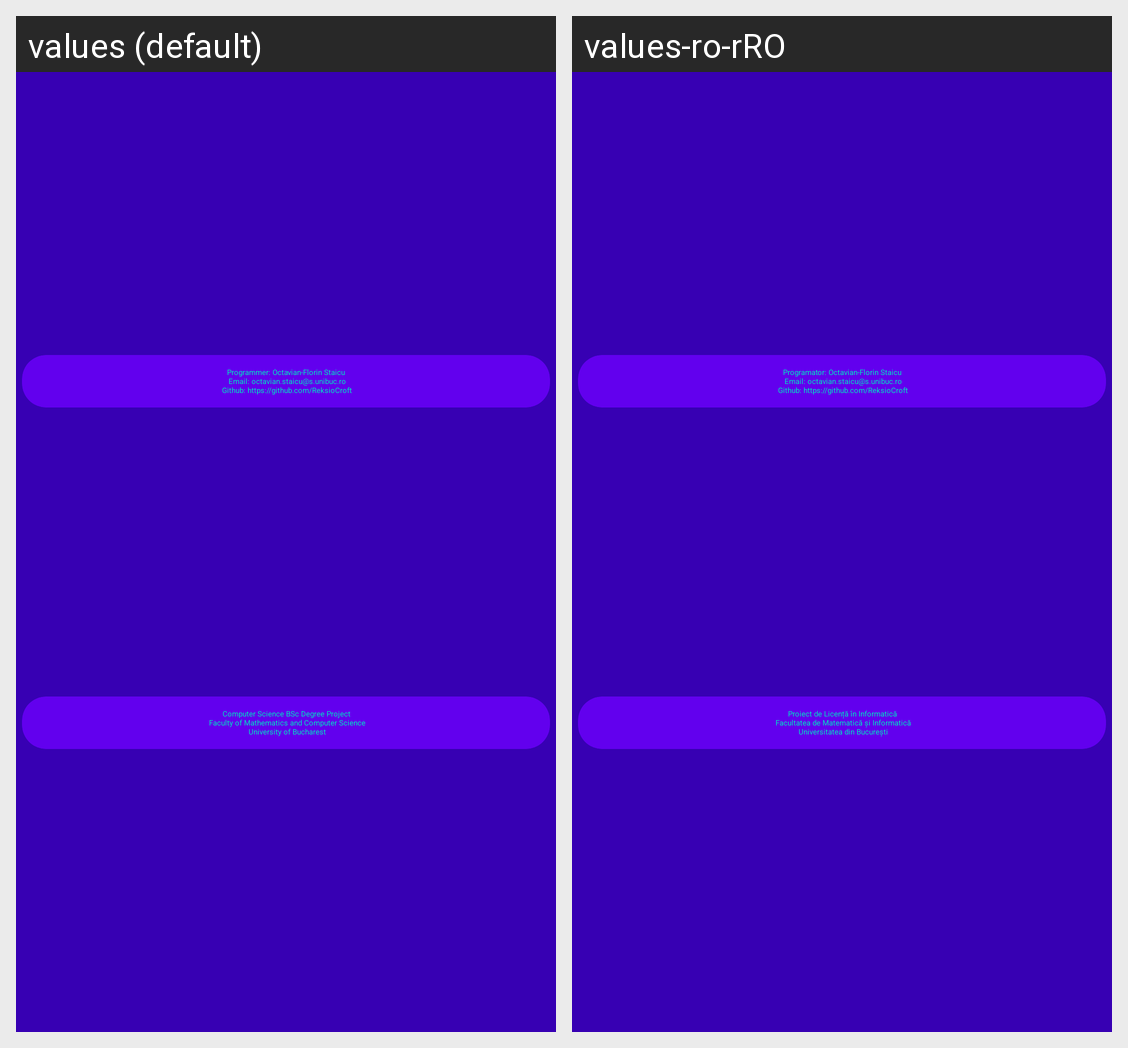

Strings drawn on this Android screen and how each of the app's shown locales translates them:
Android screen res/layout/activity_credits.xml rendered under 2 locales, left to right: values (default), values-ro-rRO. Device: Nexus 5 (rendered at 1080×1920; each locale shown at half size, 540×960, under a caption strip naming it); theme Theme.NoBackground.
Strings drawn on this screen, with the default value and each locale's value (text and hints the layout hard-codes, and strings that could not be matched under every locale, appear in the picture but are not listed):

credits
  values: Programmer: Octavian-Florin Staicu
       Email: octavian.staicu@s.unibuc.ro
       Github: https://github.com/ReksioCroft
  values-ro-rRO: Programator: Octavian-Florin Staicu
       Email: octavian.staicu@s.unibuc.ro
       Github: https://github.com/ReksioCroft

credits2
  values: Computer Science BSc Degree Project
       Faculty of Mathematics and Computer Science
       University of Bucharest
  values-ro-rRO: Proiect de Licență în Informatică
       Facultatea de Matematică și Informatică
       Universitatea din București
